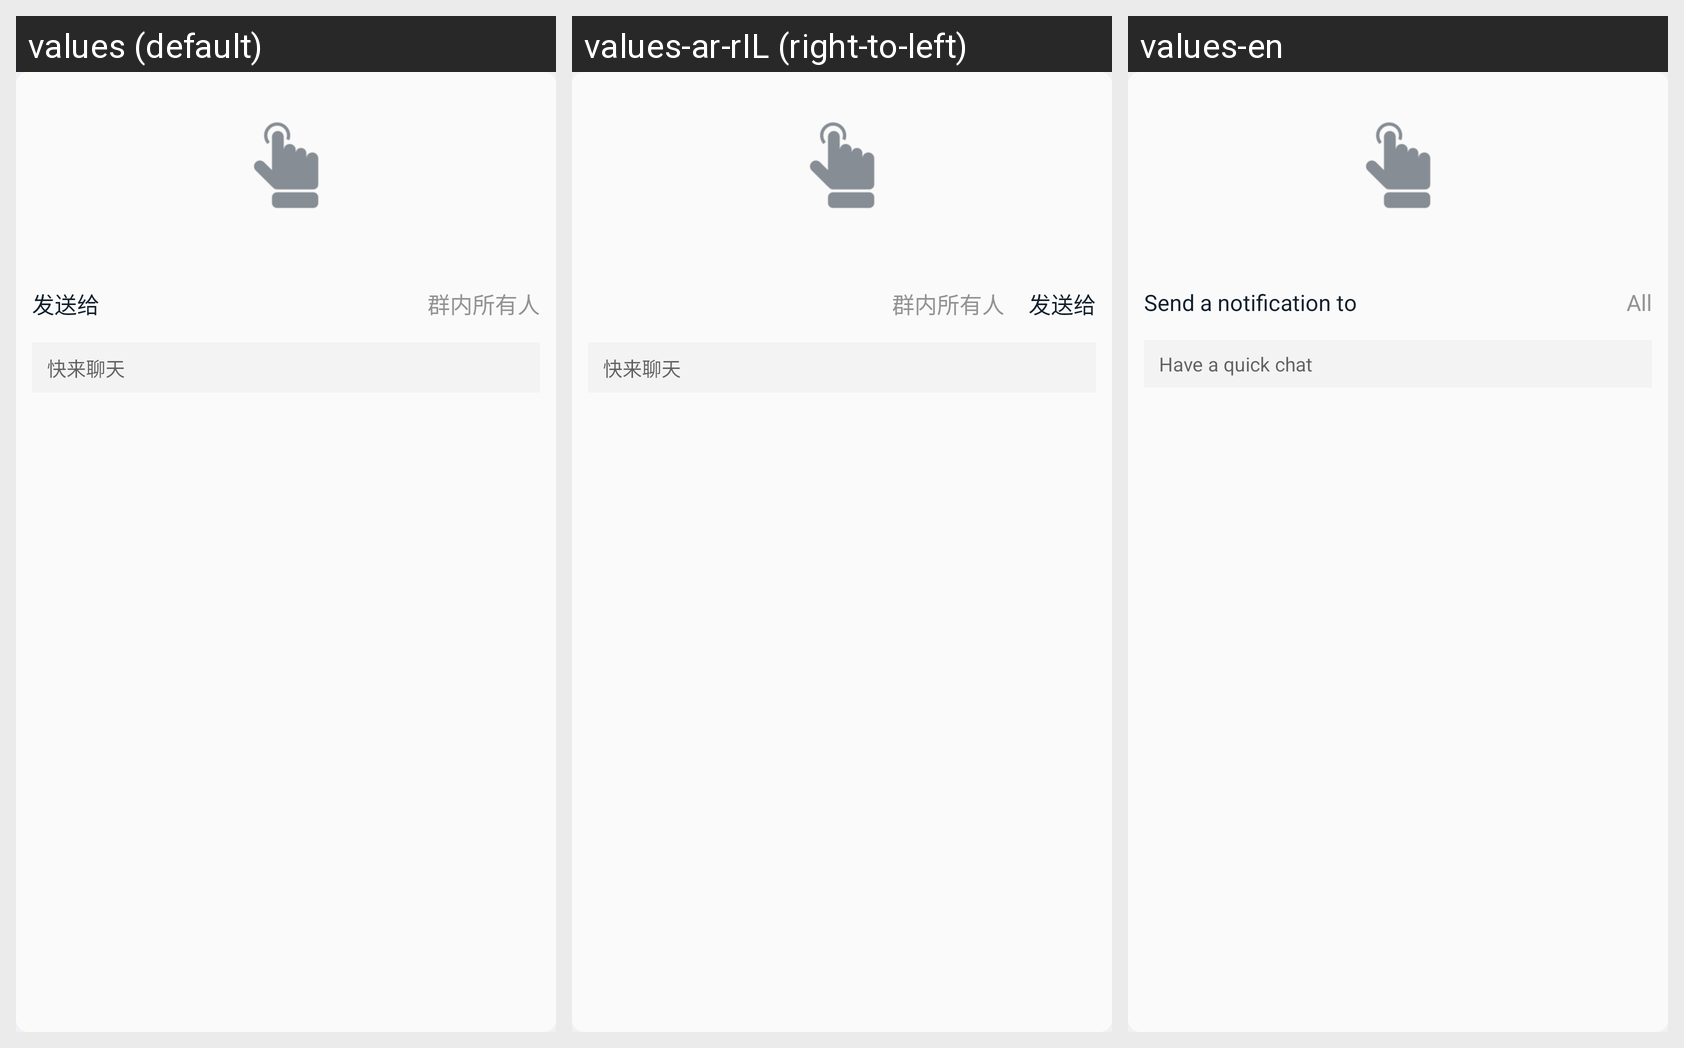

Here is an Android app screen in its default locale and in the app's own translations. Write out the translated-string differences for the strings that appear on this screen.
Android screen res/layout/im_plugin_dialog_send_poke_msg.xml rendered under 3 locales, left to right: values (default), values-ar-rIL (right-to-left), values-en. Device: Nexus 5 (rendered at 1080×1920; each locale shown at half size, 540×960, under a caption strip naming it); theme AppTheme.
Strings drawn on this screen, with the default value and each locale's value (text and hints the layout hard-codes, and strings that could not be matched under every locale, appear in the picture but are not listed):

im_plugin_poke_multi_send_to
  values: 发送给
  values-ar-rIL: 发送给  [not translated; the default value is used]
  values-en: Send a notification to

im_plugin_poke_multi_all_in_group
  values: 群内所有人
  values-ar-rIL: 群内所有人  [not translated; the default value is used]
  values-en: All

im_plugin_poke_message_default
  values: 快来聊天
  values-ar-rIL: 快来聊天  [not translated; the default value is used]
  values-en: Have a quick chat
